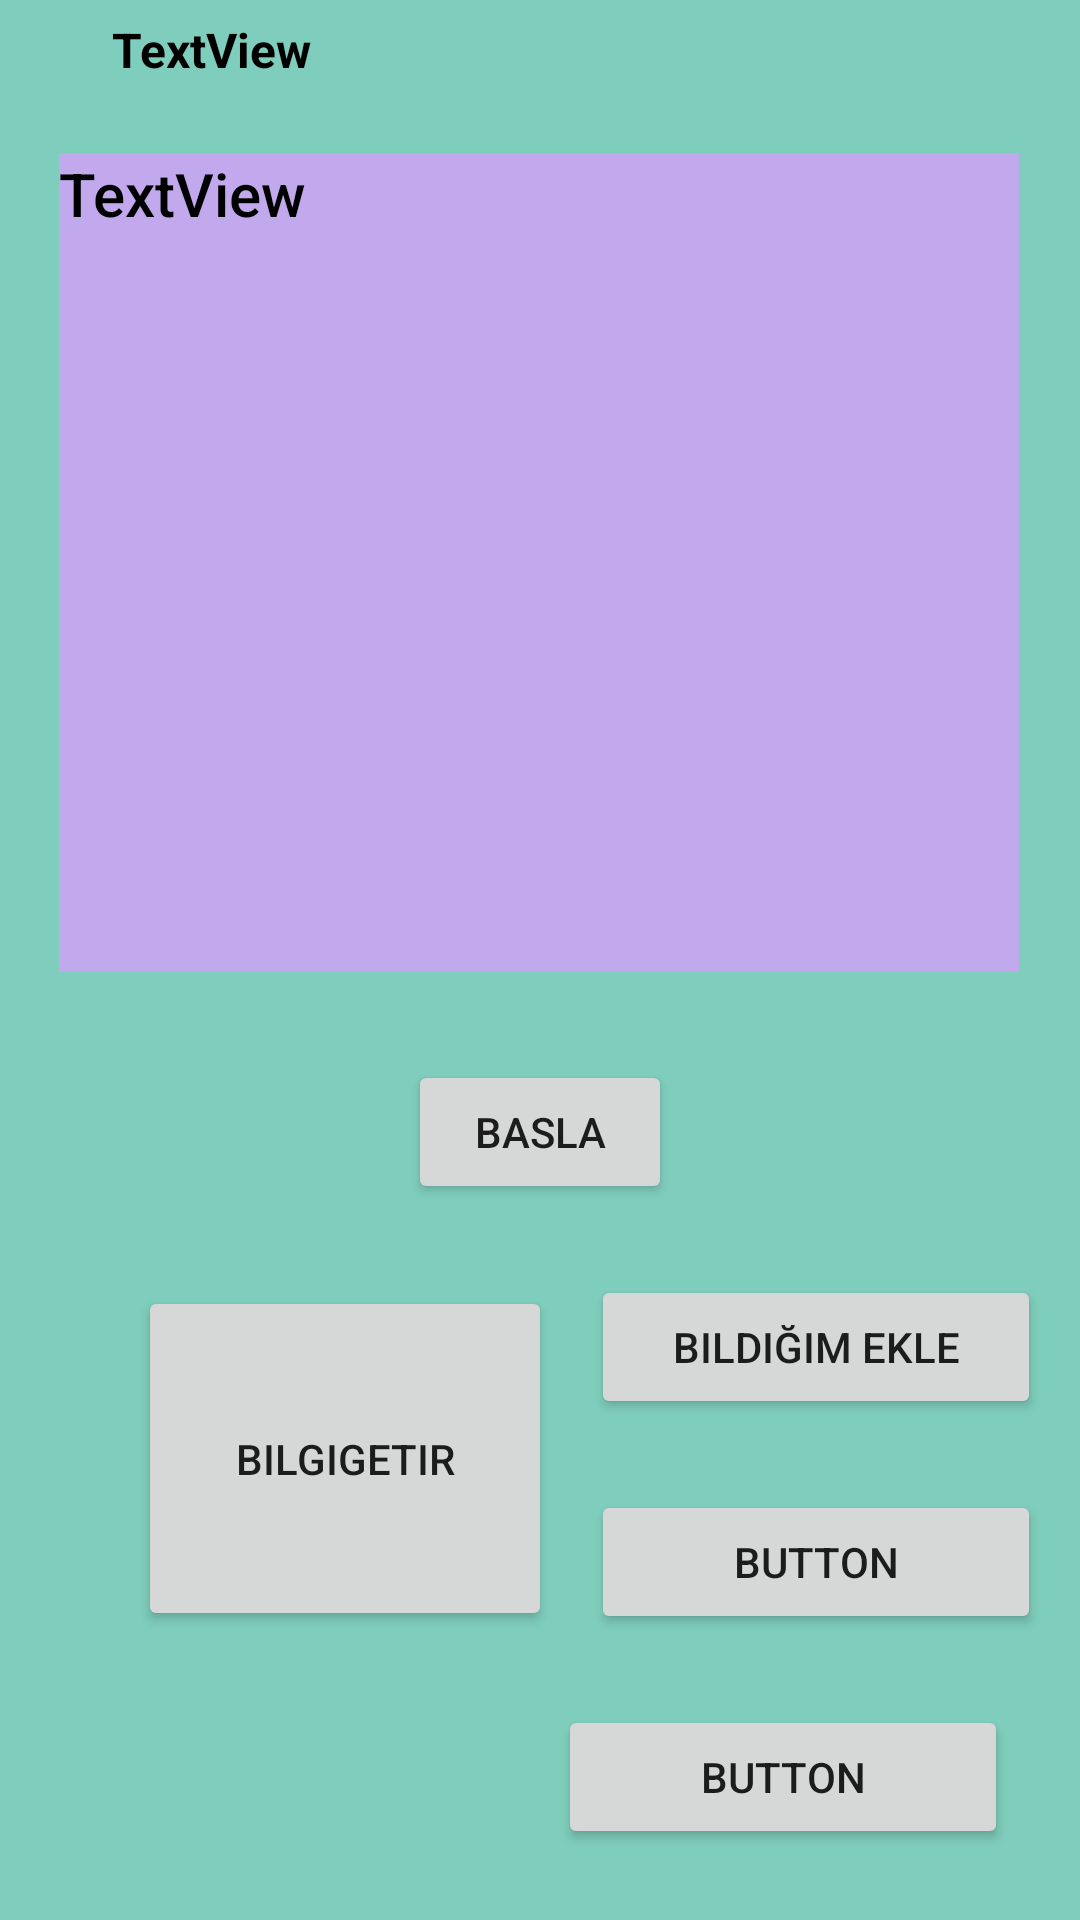

Here is an Android app screen rendered from its layout file. Give the layout XML and the strings, colors and styles it references.
<!-- AndroidManifest.xml: application theme Theme.KPSScepkitabi2 -->
<!-- res/layout/activity_bilgigetirsyf.xml -->
<?xml version="1.0" encoding="utf-8"?>
<androidx.constraintlayout.widget.ConstraintLayout xmlns:android="http://schemas.android.com/apk/res/android"
    xmlns:app="http://schemas.android.com/apk/res-auto"
    xmlns:tools="http://schemas.android.com/tools"
    android:layout_width="match_parent"
    android:layout_height="match_parent"
    android:background="#7FCDBC"
    tools:context=".bilgigetirsyf">

    <TextView
        android:id="@+id/bilgigetirsyf_anatextview"
        android:layout_width="320dp"
        android:layout_height="273dp"
        android:background="#C2A9ED"
        android:fontFamily="sans-serif-medium"
        android:text="TextView"
        android:textColor="#000000"
        android:textSize="20sp"
        app:layout_constraintBottom_toBottomOf="parent"
        app:layout_constraintEnd_toEndOf="parent"
        app:layout_constraintHorizontal_bias="0.494"
        app:layout_constraintStart_toStartOf="parent"
        app:layout_constraintTop_toTopOf="parent"
        app:layout_constraintVertical_bias="0.139" />

    <Button
        android:id="@+id/bilgigetirsyfbaslabuton"
        android:layout_width="wrap_content"
        android:layout_height="wrap_content"
        android:layout_marginTop="19dp"
        android:text="basla"
        app:layout_constraintBottom_toTopOf="@+id/bilgisyfbilgigetirbtn"
        app:layout_constraintEnd_toEndOf="parent"
        app:layout_constraintHorizontal_bias="0.5"
        app:layout_constraintStart_toStartOf="parent"
        app:layout_constraintTop_toBottomOf="@+id/bilgigetirsyf_anatextview" />

    <Button
        android:id="@+id/bilgisyfbilgigetirbtn"
        android:layout_width="138dp"
        android:layout_height="115dp"
        android:layout_marginStart="33dp"
        android:layout_marginTop="17dp"
        android:layout_marginBottom="86dp"
        android:text="Bilgigetir"
        app:layout_constraintBottom_toBottomOf="parent"
        app:layout_constraintEnd_toStartOf="@+id/bildigimeklebtn"
        app:layout_constraintStart_toStartOf="parent"
        app:layout_constraintTop_toBottomOf="@+id/bilgigetirsyfbaslabuton"
        app:layout_constraintVertical_bias="0.0" />

    <Button
        android:id="@+id/bildigimeklebtn"
        android:layout_width="150dp"
        android:layout_height="wrap_content"
        android:text="bildiğim ekle"
        app:layout_constraintBottom_toTopOf="@+id/button3"
        app:layout_constraintEnd_toEndOf="parent"
        app:layout_constraintHorizontal_bias="0.752"
        app:layout_constraintStart_toEndOf="@+id/bilgisyfbilgigetirbtn"
        app:layout_constraintTop_toBottomOf="@+id/bilgigetirsyfbaslabuton" />

    <Button
        android:id="@+id/button3"
        android:layout_width="150dp"
        android:layout_height="wrap_content"
        android:text="Button"
        app:layout_constraintBottom_toTopOf="@+id/button4"
        app:layout_constraintEnd_toEndOf="parent"
        app:layout_constraintStart_toEndOf="@+id/bilgisyfbilgigetirbtn"
        app:layout_constraintTop_toBottomOf="@+id/bildigimeklebtn" />

    <Button
        android:id="@+id/button4"
        android:layout_width="150dp"
        android:layout_height="wrap_content"
        android:text="Button"
        app:layout_constraintBottom_toBottomOf="parent"
        app:layout_constraintEnd_toEndOf="parent"
        app:layout_constraintHorizontal_bias="0.885"
        app:layout_constraintStart_toStartOf="parent"
        app:layout_constraintTop_toBottomOf="@+id/button3" />

    <TextView
        android:id="@+id/textView4"
        android:layout_width="wrap_content"
        android:layout_height="wrap_content"
        android:layout_marginStart="71dp"
        android:layout_marginTop="505dp"
        android:layout_marginEnd="168dp"
        android:layout_marginBottom="76dp"
        android:textColor="#00BCD4"
        android:textSize="16sp"
        app:layout_constraintBottom_toBottomOf="parent"
        app:layout_constraintEnd_toStartOf="@+id/button4"
        app:layout_constraintStart_toStartOf="parent"
        app:layout_constraintTop_toTopOf="parent" />

    <TextView
        android:id="@+id/textView6"
        android:layout_width="wrap_content"
        android:layout_height="wrap_content"
        android:text="TextView"
        android:textColor="#000000"
        android:textSize="16sp"
        android:textStyle="bold"
        app:layout_constraintBottom_toTopOf="@+id/bilgigetirsyf_anatextview"
        app:layout_constraintEnd_toEndOf="parent"
        app:layout_constraintHorizontal_bias="0.127"
        app:layout_constraintStart_toStartOf="parent"
        app:layout_constraintTop_toTopOf="parent"
        app:layout_constraintVertical_bias="0.192" />
</androidx.constraintlayout.widget.ConstraintLayout>
<!-- resources referenced by this layout -->
<resources>
  <style name="Theme.KPSScepkitabi2" parent="Theme.MaterialComponents.DayNight.DarkActionBar">
          
          <item name="colorPrimary">@color/purple_500</item>
          <item name="colorPrimaryVariant">@color/purple_700</item>
          <item name="colorOnPrimary">@color/white</item>
          
          <item name="colorSecondary">@color/teal_200</item>
          <item name="colorSecondaryVariant">@color/teal_700</item>
          <item name="colorOnSecondary">@color/black</item>
          
          <item name="android:statusBarColor" tools:targetApi="l">?attr/colorPrimaryVariant</item>
          
      </style>
  <!-- not gathered from this repository: default colours our renderer supplied (Android Studio template values) -->
  <color name="purple_500">#FF6200EE</color>
  <color name="purple_700">#FF3700B3</color>
  <color name="teal_200">#FF03DAC5</color>
  <color name="teal_700">#FF018786</color>
  <color name="black">#FF000000</color>
  <color name="white">#FFFFFFFF</color>
</resources>
